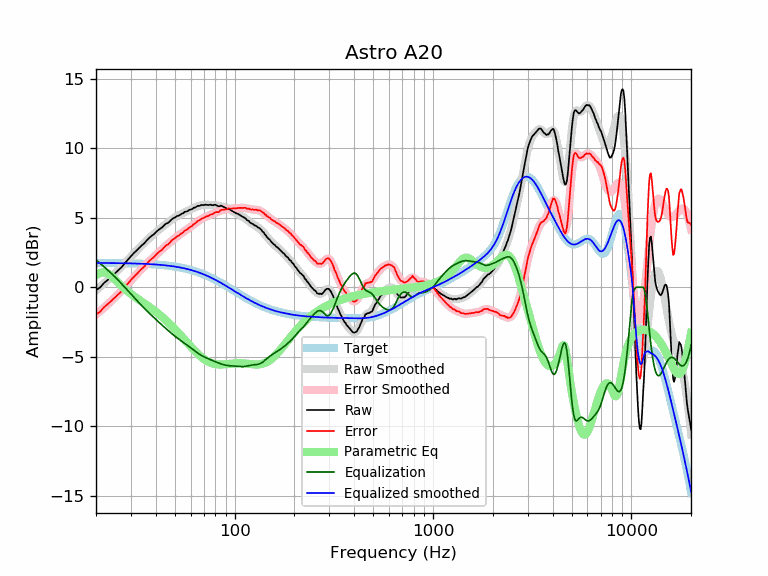

The file beside this chart, header and first rows:
frequency, raw, error, smoothed, error_smoothed, equalization, parametric_eq, equalized_raw, equalized_smoothed, target
20, -0.21, -1.96, -0.22, -1.96, 1.96, 0.87, 1.75, 1.74, 1.74
21, -0.01, -1.75, 0.03, -1.71, 1.71, 1.04, 1.70, 1.74, 1.74
22, 0.32, -1.42, 0.28, -1.46, 1.46, 1.09, 1.78, 1.74, 1.74
23, 0.54, -1.20, 0.52, -1.21, 1.21, 0.99, 1.75, 1.74, 1.74
24, 0.78, -0.96, 0.77, -0.97, 0.97, 0.79, 1.75, 1.74, 1.74
25, 1.01, -0.72, 1.01, -0.72, 0.72, 0.54, 1.73, 1.73, 1.73
26, 1.24, -0.49, 1.26, -0.47, 0.47, 0.30, 1.71, 1.73, 1.73
27, 1.46, -0.27, 1.50, -0.22, 0.22, 0.07, 1.68, 1.73, 1.73
28, 1.74, 0.02, 1.74, 0.02, -0.02, -0.13, 1.72, 1.72, 1.72
29, 1.99, 0.27, 1.98, 0.26, -0.26, -0.32, 1.73, 1.72, 1.72
30, 2.23, 0.52, 2.20, 0.49, -0.49, -0.48, 1.74, 1.71, 1.71
31, 2.45, 0.74, 2.42, 0.71, -0.71, -0.63, 1.74, 1.71, 1.71
32, 2.63, 0.93, 2.63, 0.93, -0.93, -0.77, 1.70, 1.70, 1.70
33, 2.83, 1.13, 2.83, 1.13, -1.13, -0.91, 1.70, 1.70, 1.70
34, 3.01, 1.32, 3.01, 1.32, -1.32, -1.03, 1.69, 1.69, 1.69
35, 3.16, 1.48, 3.19, 1.51, -1.51, -1.16, 1.65, 1.68, 1.68
36, 3.36, 1.69, 3.36, 1.68, -1.68, -1.28, 1.68, 1.67, 1.67
37, 3.53, 1.86, 3.51, 1.85, -1.85, -1.40, 1.68, 1.66, 1.66
38, 3.68, 2.02, 3.66, 2.01, -2.01, -1.52, 1.67, 1.65, 1.65
39, 3.79, 2.14, 3.81, 2.16, -2.16, -1.64, 1.63, 1.64, 1.64
40, 3.94, 2.30, 3.94, 2.31, -2.31, -1.76, 1.63, 1.63, 1.63
41, 4.09, 2.47, 4.07, 2.45, -2.45, -1.88, 1.64, 1.62, 1.62
42, 4.20, 2.59, 4.20, 2.59, -2.59, -2.01, 1.61, 1.61, 1.61
43, 4.29, 2.69, 4.32, 2.72, -2.72, -2.13, 1.57, 1.60, 1.60
44, 4.43, 2.85, 4.43, 2.85, -2.85, -2.25, 1.58, 1.58, 1.58
45, 4.57, 3.00, 4.54, 2.97, -2.97, -2.38, 1.60, 1.57, 1.57
46, 4.62, 3.07, 4.65, 3.09, -3.09, -2.50, 1.53, 1.55, 1.55
47, 4.72, 3.18, 4.75, 3.21, -3.21, -2.63, 1.51, 1.54, 1.54
48, 4.86, 3.34, 4.84, 3.32, -3.32, -2.76, 1.54, 1.52, 1.52
49, 4.96, 3.46, 4.93, 3.43, -3.43, -2.89, 1.53, 1.50, 1.50
50, 5.01, 3.53, 5.01, 3.53, -3.53, -3.02, 1.48, 1.48, 1.48
51, 5.11, 3.65, 5.09, 3.62, -3.62, -3.15, 1.49, 1.46, 1.46
52, 5.14, 3.70, 5.15, 3.71, -3.71, -3.28, 1.43, 1.44, 1.44
53, 5.20, 3.78, 5.22, 3.80, -3.80, -3.41, 1.40, 1.42, 1.42
54, 5.28, 3.88, 5.28, 3.88, -3.88, -3.53, 1.40, 1.40, 1.40
55, 5.32, 3.94, 5.34, 3.96, -3.96, -3.66, 1.36, 1.38, 1.38
56, 5.43, 4.08, 5.39, 4.04, -4.04, -3.79, 1.39, 1.35, 1.35
57, 5.44, 4.11, 5.44, 4.12, -4.12, -3.91, 1.32, 1.33, 1.33
58, 5.48, 4.18, 5.50, 4.20, -4.20, -4.03, 1.28, 1.30, 1.30
59, 5.56, 4.29, 5.55, 4.27, -4.27, -4.15, 1.28, 1.27, 1.27
60, 5.59, 4.34, 5.60, 4.35, -4.35, -4.26, 1.24, 1.24, 1.24
61, 5.62, 4.40, 5.65, 4.43, -4.43, -4.38, 1.19, 1.22, 1.22
62, 5.71, 4.52, 5.69, 4.51, -4.51, -4.48, 1.20, 1.19, 1.19
63, 5.73, 4.57, 5.74, 4.58, -4.58, -4.59, 1.14, 1.16, 1.16
64, 5.78, 4.66, 5.78, 4.66, -4.66, -4.68, 1.12, 1.12, 1.12
65, 5.85, 4.76, 5.82, 4.73, -4.73, -4.78, 1.12, 1.09, 1.09
66, 5.85, 4.79, 5.85, 4.79, -4.79, -4.87, 1.06, 1.06, 1.06
67, 5.87, 4.84, 5.88, 4.85, -4.85, -4.95, 1.02, 1.02, 1.02
68, 5.92, 4.93, 5.90, 4.91, -4.91, -5.03, 1.01, 0.99, 0.99
69, 5.91, 4.95, 5.91, 4.96, -4.96, -5.10, 0.95, 0.95, 0.95
70, 5.91, 4.99, 5.92, 5.00, -5.00, -5.16, 0.91, 0.92, 0.92
71, 5.94, 5.06, 5.93, 5.04, -5.04, -5.23, 0.89, 0.88, 0.88
72, 5.93, 5.08, 5.93, 5.08, -5.08, -5.28, 0.84, 0.84, 0.84
73, 5.92, 5.11, 5.93, 5.12, -5.12, -5.33, 0.80, 0.81, 0.81
74, 5.91, 5.14, 5.93, 5.16, -5.16, -5.37, 0.75, 0.77, 0.77
75, 5.94, 5.21, 5.93, 5.20, -5.20, -5.41, 0.74, 0.73, 0.73
76, 5.93, 5.24, 5.92, 5.23, -5.23, -5.44, 0.70, 0.69, 0.69
77, 5.90, 5.25, 5.92, 5.27, -5.27, -5.47, 0.63, 0.65, 0.65
78, 5.90, 5.29, 5.91, 5.30, -5.30, -5.50, 0.60, 0.61, 0.61
79, 5.93, 5.36, 5.90, 5.33, -5.33, -5.52, 0.60, 0.57, 0.57
... 553 more rows
